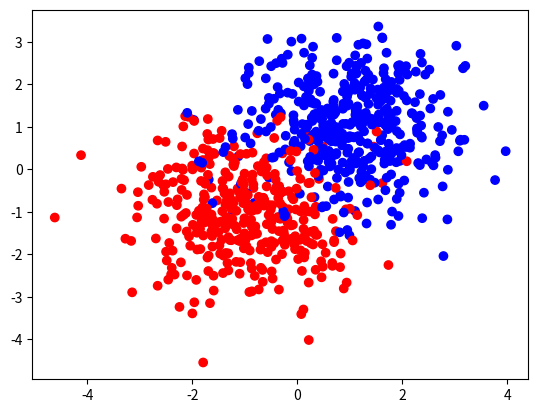

Recreate this plot in Python.
import numpy as np
import scipy
import matplotlib.pyplot as plt
import pylab

N = 1000 # number of samples
mean1 = [1, 1]
mean2 = [-1, -1]
cov = np.eye(2)

#Sigmoid

def sigmoid(x):
	return scipy.special.expit(x)

#Generate first set
x1, y1 = np.random.multivariate_normal(mean1, cov, N).T
labels = np.zeros(len(x1))
samples1 = np.asarray([x1, y1, labels])

#Generate second set
x2, y2 = np.random.multivariate_normal(mean2, cov, N).T
labels = np.ones(len(x2))
samples2 = np.asarray([x2, y2, labels])


total = np.concatenate((samples1, samples2), axis = 1).T

np.random.shuffle(total)

train = total[0:800]
test = total[800:1000]

print(train.shape)
print(test.shape)


pi = float(np.count_nonzero(train.T[2]))/train.T.shape[1]
print(pi)

plt.scatter(train.T[0], train.T[1], c=train.T[2], cmap=pylab.cm.bwr)
plt.show()
